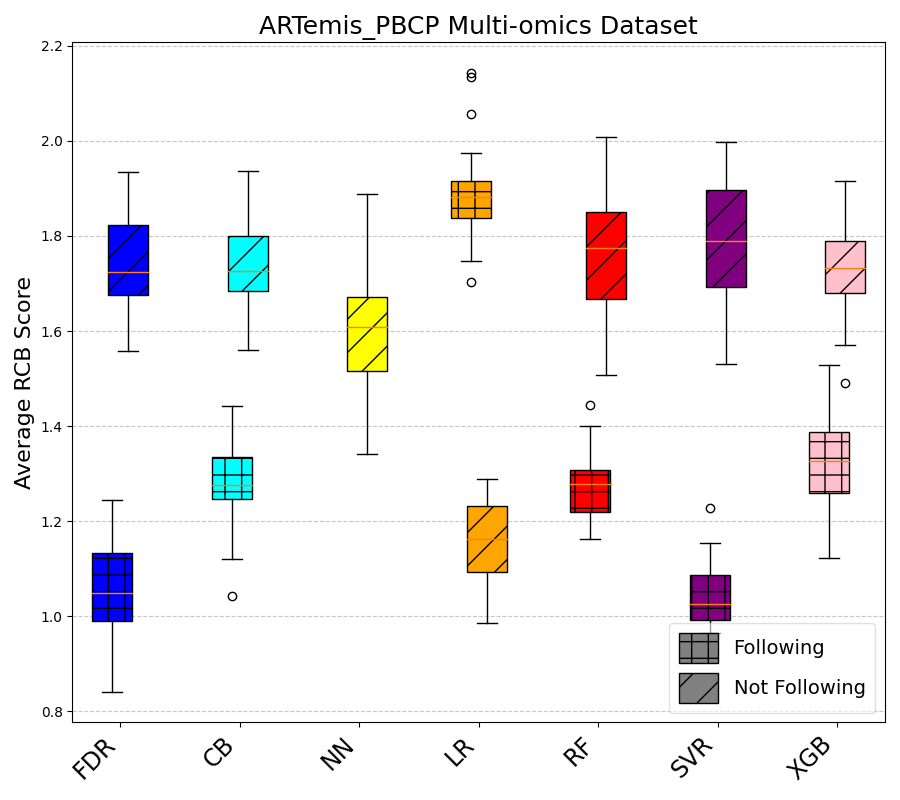

The table this chart was drawn from, first rows:
Method, NotFollowing_Count, Following_Count, NotFollowing_Avg_RCB, Following_Avg_RCB
CB, 28.0, 15.0, 1.761, 1.279
FDR, 33.0, 10.0, 1.748, 1.082
LR, 18.0, 25.0, 1.141, 1.919
NN, 43.0, , 1.593, 
RF, 30.0, 13.0, 1.758, 1.214
SVR, 32.0, 11.0, 1.754, 1.125
XGB, 28.0, 15.0, 1.732, 1.333
